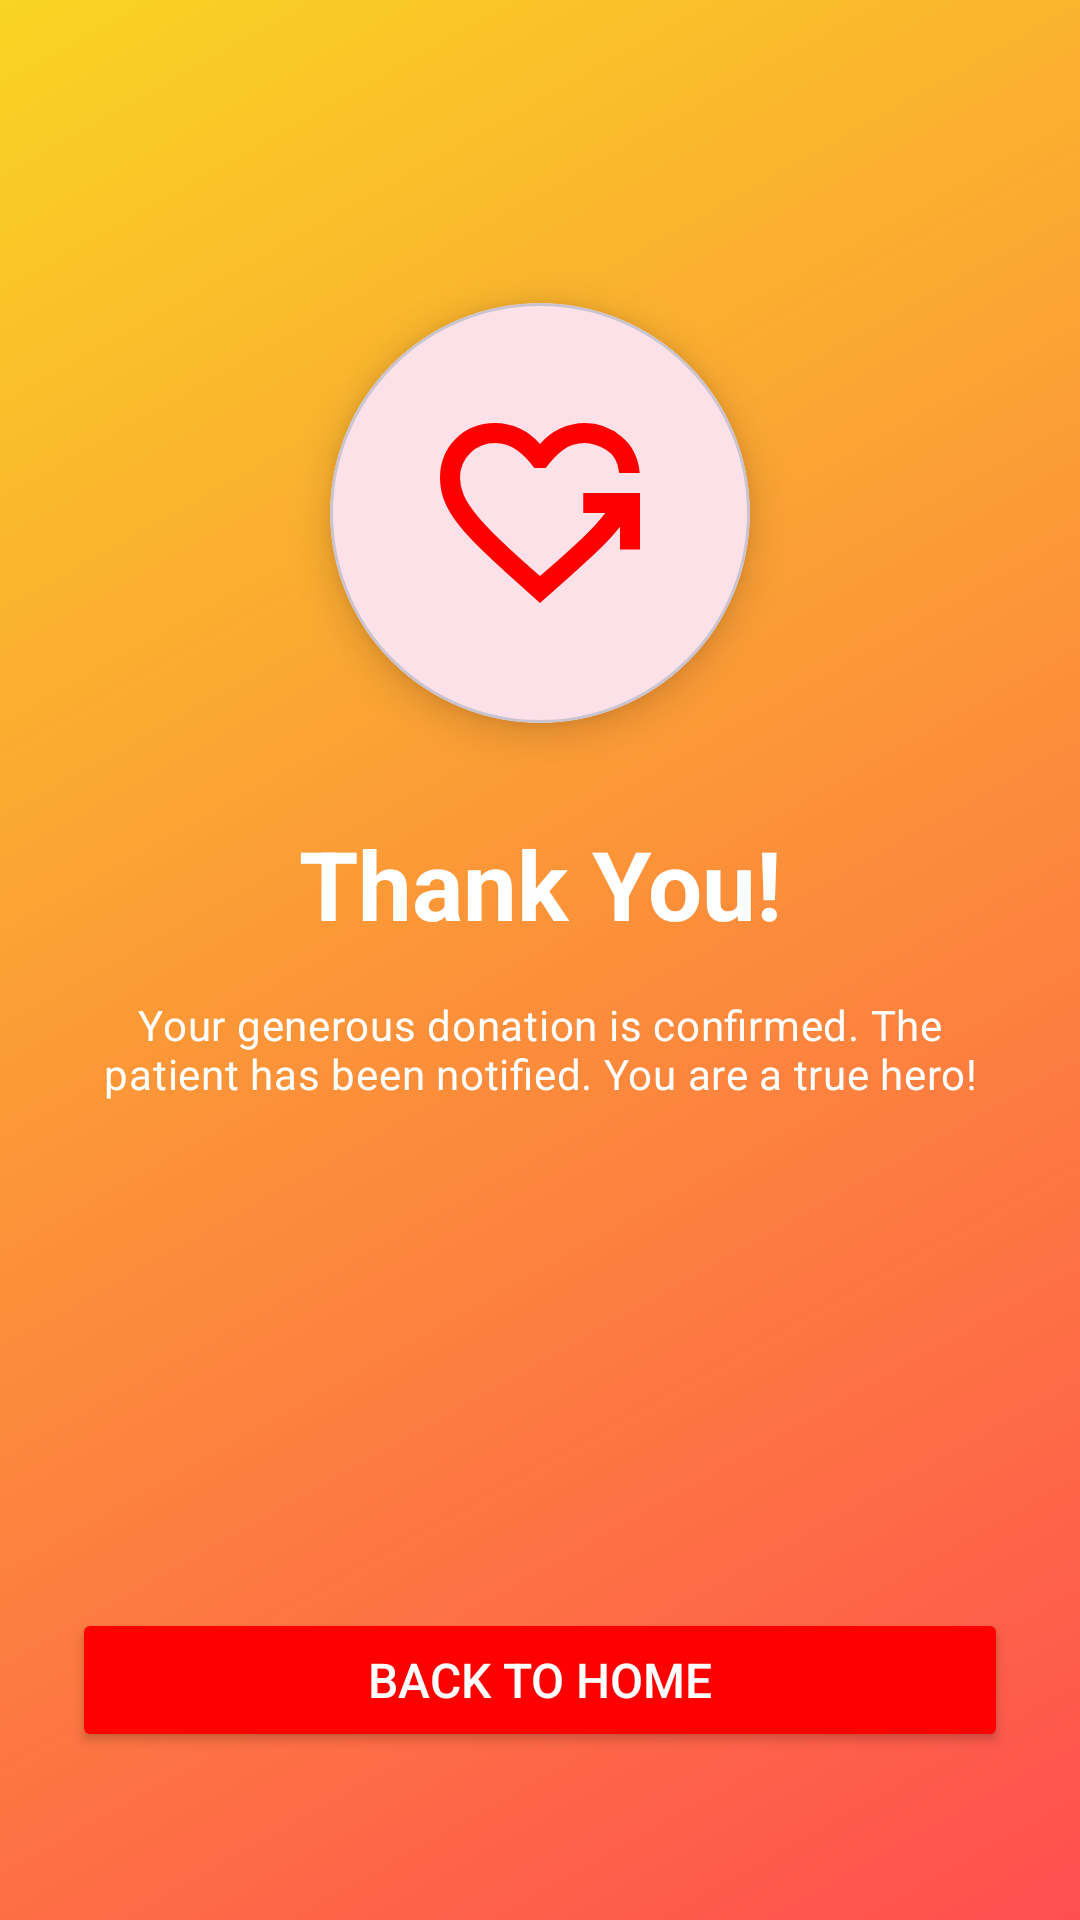

Layout XML and referenced resources for this Android screen:
<!-- AndroidManifest.xml: application theme Theme.BloodDonationApp -->
<!-- res/layout/activity_donation_success.xml -->
<?xml version="1.0" encoding="utf-8"?>
<androidx.constraintlayout.widget.ConstraintLayout
    xmlns:android="http://schemas.android.com/apk/res/android"
    xmlns:app="http://schemas.android.com/apk/res-auto"
    xmlns:tools="http://schemas.android.com/tools"
    android:layout_width="match_parent"
    android:layout_height="match_parent"
    android:padding="24dp"
    android:background="@drawable/login_gradient"
    tools:context=".DonationSuccessActivity">

    <androidx.constraintlayout.widget.Guideline
        android:id="@+id/guideline_center"
        android:layout_width="wrap_content"
        android:layout_height="wrap_content"
        android:orientation="horizontal"
        app:layout_constraintGuide_percent="0.45690835" />

    <com.google.android.material.card.MaterialCardView
        android:id="@+id/success_badge_card"
        android:layout_width="140dp"
        android:layout_height="140dp"
        app:cardCornerRadius="70dp" app:cardElevation="8dp"
        app:layout_constraintBottom_toTopOf="@+id/tv_success_title"
        app:layout_constraintStart_toStartOf="parent"
        app:layout_constraintEnd_toEndOf="parent"
        android:layout_marginBottom="32dp">

        <ImageView
            android:id="@+id/iv_success_icon"
            android:layout_width="80dp"
            android:layout_height="80dp"
            android:layout_gravity="center"
            android:src="@drawable/ic_blood_donate"
            app:tint="@color/red"
            android:contentDescription="Success Icon" />

    </com.google.android.material.card.MaterialCardView>


    <TextView
        android:id="@+id/tv_success_title"
        android:layout_width="wrap_content"
        android:layout_height="wrap_content"
        android:layout_marginTop="16dp"
        android:text="Thank You!"
        android:textAppearance="?attr/textAppearanceHeadlineLarge"
        android:textColor="@color/white" android:textStyle="bold"
        app:layout_constraintBottom_toTopOf="@+id/guideline_center"
        app:layout_constraintStart_toStartOf="parent"
        app:layout_constraintEnd_toEndOf="parent"
        app:layout_constraintTop_toTopOf="@+id/guideline_center" />

    <TextView
        android:id="@+id/tv_success_message"
        android:layout_width="0dp"
        android:layout_height="wrap_content"
        android:layout_marginTop="16dp"
        android:text="Your generous donation is confirmed. The patient has been notified. You are a true hero!"
        android:textAppearance="?attr/textAppearanceBodyMedium"
        android:textColor="@color/white" android:textAlignment="center"
        app:layout_constraintTop_toBottomOf="@+id/tv_success_title"
        app:layout_constraintStart_toStartOf="parent"
        app:layout_constraintEnd_toEndOf="parent" />
    <Button
        android:id="@+id/btn_view_on_map"
        android:layout_width="0dp"
        android:layout_height="wrap_content"
        android:text="View on Map"
        android:layout_marginBottom="16dp"
        android:paddingVertical="12dp"
        android:textSize="16sp"
        android:backgroundTint="@color/white"
        android:textColor="@color/red"
        app:icon="@drawable/ic_map"
        app:iconTint="@color/red"
        android:visibility="gone"
        app:layout_constraintBottom_toTopOf="@+id/btn_back_home"
        app:layout_constraintStart_toStartOf="parent"
        app:layout_constraintEnd_toEndOf="parent"
        tools:visibility="visible"/>

    <Button
        android:id="@+id/btn_back_home"
        android:layout_width="0dp"
        android:layout_height="wrap_content"
        android:text="Back to Home"
        android:layout_marginBottom="32dp"
        android:paddingVertical="12dp"
        android:textSize="16sp"
        android:backgroundTint="@color/red" android:textColor="@color/white"
        app:layout_constraintBottom_toBottomOf="parent"
        app:layout_constraintStart_toStartOf="parent"
        app:layout_constraintEnd_toEndOf="parent" />

</androidx.constraintlayout.widget.ConstraintLayout>
<!-- resources referenced by this layout -->
<resources>
  <color name="red">#FF0000</color>
  <color name="white">#FFFFFFFF</color>
  <!-- drawable ic_blood_donate (drawable) -->
  <vector xmlns:android="http://schemas.android.com/apk/res/android" android:height="24dp" android:tint="#000000" android:viewportHeight="960" android:viewportWidth="960" android:width="24dp">
        
      <path android:fillColor="@android:color/white" android:pathData="M480,840L353,726Q281,661 229.5,610Q178,559 144.5,514Q111,469 95.5,427Q80,385 80,339Q80,245 143,182.5Q206,120 300,120Q352,120 399,142Q446,164 480,204Q514,164 561,142Q608,120 660,120Q740,120 805.5,173.5Q871,227 879,320L797,320Q790,254 744,227Q698,200 660,200Q609,200 572,227.5Q535,255 503,300L457,300Q426,255 386.5,227.5Q347,200 300,200Q243,200 201.5,239.5Q160,279 160,339Q160,372 174,406Q188,440 224,484.5Q260,529 322,588.5Q384,648 480,732L541,679Q589,637 645.5,584Q702,531 741,480L653,480L653,400L880,400L880,626L800,626L800,535Q759,587 701,641Q643,695 594,739L480,840Z"/>
      
  </vector>
  <!-- drawable login_gradient (drawable) -->
  <shape xmlns:android="http://schemas.android.com/apk/res/android" android:shape="rectangle">
      <gradient
          android:angle="135"
          android:startColor="#FF4E50"
          android:endColor="#F9D423"
          android:type="linear"/>
  </shape>
  <style name="Theme.BloodDonationApp" parent="Base.Theme.BloodDonationApp" />
  <style name="Base.Theme.BloodDonationApp" parent="Theme.Material3.Light.NoActionBar">
          
          
  
  
          
          <item name="colorPrimary">@color/primary_red</item>
          <item name="colorOnPrimary">@android:color/white</item>
  
          
          <item name="android:statusBarColor">@color/primary_red</item>
  
          
          
          <item name="android:windowLightStatusBar">false</item>
          <item name="android:textColorPrimary">@color/gray_900</item>
          <item name="android:textColorSecondary">@color/gray_600</item>
          <item name="android:textColorHint">@color/gray_400</item>
          
          <item name="android:windowBackground">@drawable/bg_gradient_pink</item>
          
          <item name="android:dropDownListViewStyle">@style/DropDownListViewStyle</item>
      </style>
  <color name="primary_red">#EF4444</color>
  <color name="gray_900">#111827</color>
  <color name="gray_600">#4B5563</color>
  <color name="gray_400">#9CA3AF</color>
  <!-- drawable bg_gradient_pink (drawable) -->
  <?xml version="1.0" encoding="utf-8"?>
  <shape xmlns:android="http://schemas.android.com/apk/res/android">
      <gradient
          android:type="linear"
          android:angle="135"
          android:startColor="#FEF2F2"
          android:centerColor="#FCE7F3"
          android:endColor="#FFF1F2" />
  </shape>
  <style name="DropDownListViewStyle" parent="Widget.AppCompat.ListView.DropDown">
      <item name="android:background">@android:color/white</item>
      <item name="android:divider">@color/gray_100</item>
      <item name="android:dividerHeight">1dp</item>
      <item name="android:paddingTop">4dp</item>
      <item name="android:paddingBottom">4dp</item>
  </style>
  <color name="gray_100">#F3F4F6</color>
</resources>
